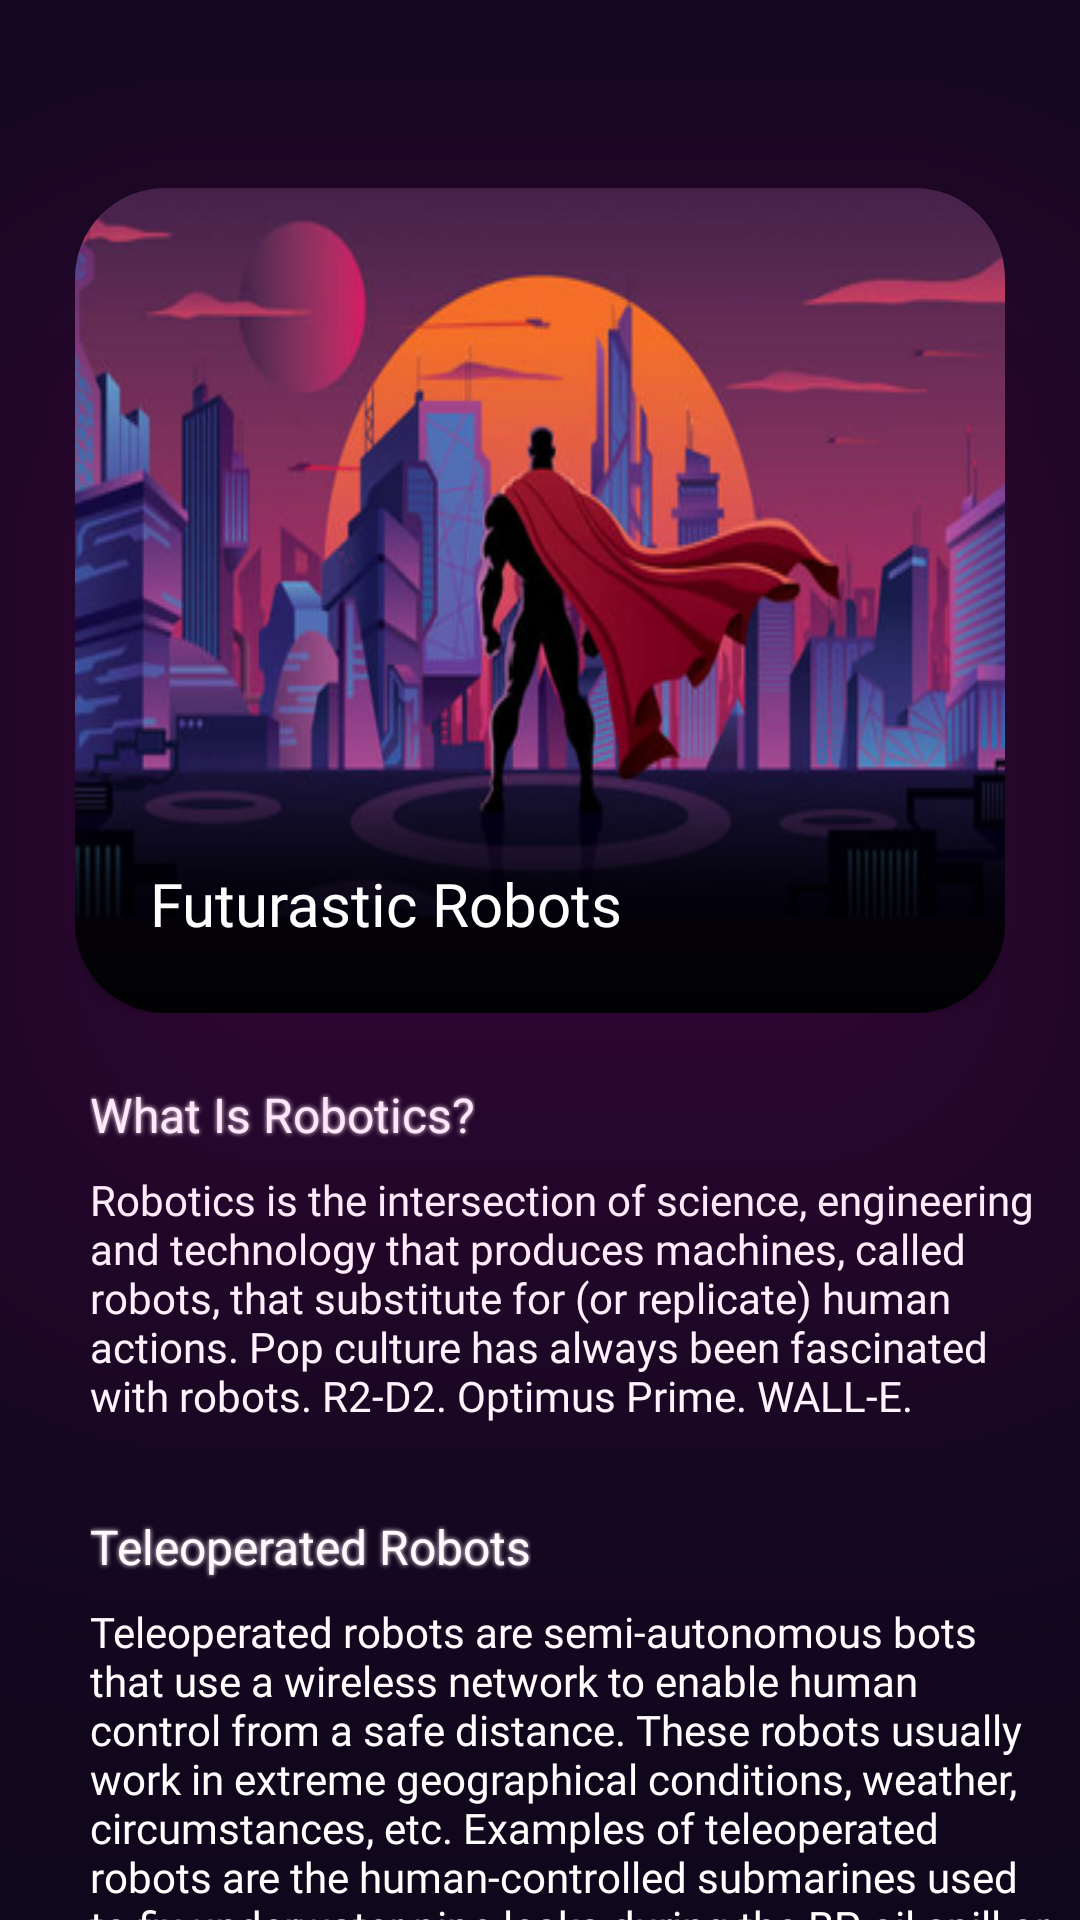

Layout XML and referenced resources for this Android screen:
<!-- AndroidManifest.xml: application theme Theme.FuturasticApplication -->
<!-- res/layout/activity_robots.xml -->
<?xml version="1.0" encoding="utf-8"?>
<androidx.constraintlayout.widget.ConstraintLayout xmlns:android="http://schemas.android.com/apk/res/android"
    xmlns:app="http://schemas.android.com/apk/res-auto"
    xmlns:tools="http://schemas.android.com/tools"
    android:layout_width="match_parent"
    android:layout_height="match_parent"
    android:background="@color/bg"
    tools:context=".robots">
    <LinearLayout
        android:id="@+id/container"
        android:transitionName="l1"
        android:layout_width="match_parent"
        android:layout_height="wrap_content"
        android:orientation="vertical"
        app:layout_constraintBottom_toBottomOf="parent"
        app:layout_constraintEnd_toEndOf="parent"
        app:layout_constraintHorizontal_bias="0.0"
        app:layout_constraintStart_toStartOf="parent"
        app:layout_constraintTop_toBottomOf="@+id/inlinebox"
        app:layout_constraintVertical_bias="0.208">

        <TextView
            android:id="@+id/subhed1"
            android:layout_width="wrap_content"
            android:layout_height="wrap_content"
            android:layout_marginLeft="30dp"
            android:layout_marginTop="30dp"
            android:layout_marginBottom="8dp"
            android:fontFamily="@font/neuro"
            android:shadowColor="#FFFFFF"
            android:shadowRadius="4"
            android:text="What Is Robotics?"
            android:textColor="#FFFFFF"

            android:textSize="16sp" />

        <TextView
            android:id="@+id/info1"
            android:layout_width="match_parent"
            android:layout_height="wrap_content"
            android:layout_marginLeft="30dp"
            android:layout_marginRight="8dp"
            android:fontFamily="@font/poppins"
            android:text="Robotics is the intersection of science, engineering and technology that produces machines, called robots, that substitute for (or replicate) human actions. Pop culture has always been fascinated with robots. R2-D2. Optimus Prime. WALL-E."
            android:textColor="#FFFFFF" />

        <TextView
            android:id="@+id/subhed2"
            android:layout_width="wrap_content"
            android:layout_height="wrap_content"
            android:layout_marginLeft="30dp"
            android:layout_marginTop="30dp"
            android:layout_marginBottom="8dp"
            android:fontFamily="@font/neuro"
            android:shadowColor="#FFFFFF"

            android:shadowRadius="4"
            android:text="Teleoperated Robots"
            android:textColor="#FFFFFF"
            android:textSize="16sp" />

        <TextView
            android:id="@+id/info2"
            android:layout_width="match_parent"
            android:layout_height="wrap_content"
            android:layout_marginLeft="30dp"
            android:layout_marginRight="8dp"
            android:fontFamily="@font/poppins"

            android:text="Teleoperated robots are semi-autonomous bots that use a wireless network to enable human control from a safe distance. These robots usually work in extreme geographical conditions, weather, circumstances, etc. Examples of teleoperated robots are the human-controlled submarines used to fix underwater pipe leaks during the BP oil spill or drones used to detect landmines on a battlefield."
            android:textColor="#FFFFFF" />

    </LinearLayout>

    <LinearLayout
        android:id="@+id/inlinebox"
        android:layout_width="match_parent"
        android:layout_height="wrap_content"
        android:layout_margin="25dp"
        android:background="@drawable/custom_input2"
        android:elevation="100dp"
        android:orientation="vertical"
        android:outlineAmbientShadowColor="@color/two"
        android:outlineSpotShadowColor="@color/two"
        app:layout_constraintBottom_toBottomOf="parent"
        app:layout_constraintEnd_toEndOf="parent"
        app:layout_constraintStart_toStartOf="parent"
        app:layout_constraintTop_toTopOf="parent"
        app:layout_constraintVertical_bias="0.120000005">

        <androidx.cardview.widget.CardView

            android:id="@+id/cardview"
            android:layout_width="match_parent"
            android:layout_height="275dp"
            android:backgroundTint="@color/bg"
            android:transitionName="c3"
            app:cardBackgroundColor="@color/bg"
            app:cardCornerRadius="30dp">

            <ImageView
                android:id="@+id/imageView2"
                android:layout_width="match_parent"
                android:layout_height="wrap_content"
                android:scaleType="fitXY"

                app:srcCompat="@drawable/robot" />

            <LinearLayout
                android:id="@+id/textbox"
                android:layout_width="match_parent"
                android:layout_height="80dp"
                android:layout_gravity="bottom"
                android:background="@drawable/lin"
                android:orientation="vertical">

                <TextView
                    android:id="@+id/hed"
                    android:layout_width="match_parent"
                    android:layout_height="wrap_content"
                    android:layout_marginLeft="25dp"
                    android:layout_marginTop="30dp"
                    android:fontFamily="@font/neuro"
                    android:text="Futurastic Robots"
                    android:textColor="#FFFFFF"
                    android:textSize="20sp"
                    android:transitionName="nameTransition" />
            </LinearLayout>

        </androidx.cardview.widget.CardView>
    </LinearLayout>

    <ImageView
        android:id="@+id/imageView3"
        android:layout_width="wrap_content"
        android:layout_height="wrap_content"
        app:layout_constraintBottom_toTopOf="@+id/inlinebox"
        app:layout_constraintEnd_toEndOf="parent"
        app:layout_constraintHorizontal_bias="0.082"
        app:layout_constraintStart_toStartOf="parent"
        app:layout_constraintTop_toTopOf="parent"
        app:layout_constraintVertical_bias="0.52"
        app:srcCompat="@drawable/ic_round_arrow_back_ios_24" />

    <ImageView
        android:id="@+id/imageView"
        android:layout_width="wrap_content"
        android:layout_height="wrap_content"
        app:layout_constraintBottom_toTopOf="@+id/inlinebox"
        app:layout_constraintEnd_toEndOf="parent"
        app:layout_constraintHorizontal_bias="0.899"
        app:layout_constraintStart_toStartOf="parent"
        app:layout_constraintTop_toTopOf="parent"
        app:layout_constraintVertical_bias="0.52"
        app:srcCompat="@drawable/ic_round_checklist_24" />

</androidx.constraintlayout.widget.ConstraintLayout>
<!-- resources referenced by this layout -->
<resources>
  <color name="bg">#0F071C</color>
  <color name="two">#B2FF00C4</color>
  <!-- drawable custom_input2 (drawable) -->
  <?xml version="1.0" encoding="utf-8"?>
  <shape xmlns:android="http://schemas.android.com/apk/res/android">
      <solid android:color="@color/bg"/>
      <stroke android:width="0dp" android:color="@color/bg" />
      <corners android:radius="30dp"/>
      <padding android:left="0dp" android:top="0dp" android:right="0dp" android:bottom="0dp" />
  </shape>
  <!-- drawable lin (drawable) -->
  <shape xmlns:android="http://schemas.android.com/apk/res/android" android:shape="rectangle" >
      <gradient
          android:startColor="#E6000000"
          android:centerColor="#B3000000"
          android:endColor="#33000000"
          android:angle="90"/>
      <corners
          android:radius="0dp"/>
  
  
  </shape>
  <!-- drawable robot: png bitmap (drawable, 175739 bytes) -->
  <style name="Theme.FuturasticApplication" parent="Theme.AppCompat.Light.NoActionBar">
          
          <item name="colorPrimary">@color/purple_500</item>
          <item name="colorPrimaryVariant">@color/purple_700</item>
          <item name="colorOnPrimary">@color/white</item>
          
          <item name="colorSecondary">@color/teal_200</item>
          <item name="colorSecondaryVariant">@color/teal_700</item>
          <item name="colorOnSecondary">@color/black</item>
          
          <item name="android:statusBarColor" tools:targetApi="l">@color/bg</item>
          
          <item name="android:navigationBarColor">#0F071C</item>
          <item name="android:windowActivityTransitions">true</item>
      </style>
  <color name="purple_500">#FF6200EE</color>
  <color name="purple_700">#FF3700B3</color>
  <color name="white">#FFFFFFFF</color>
  <color name="teal_200">#FF03DAC5</color>
  <color name="teal_700">#FF018786</color>
  <color name="black">#FF000000</color>
</resources>
